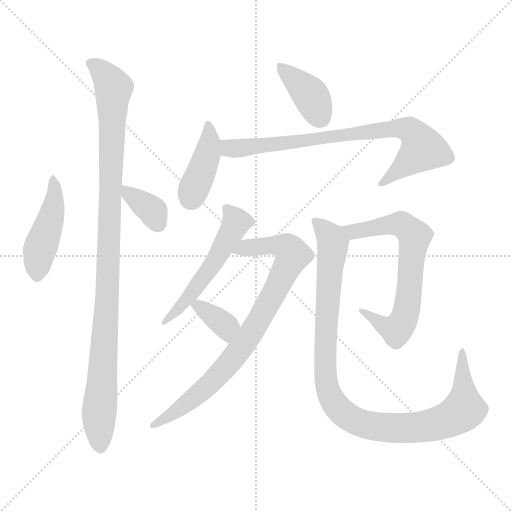
t = 0.00 s
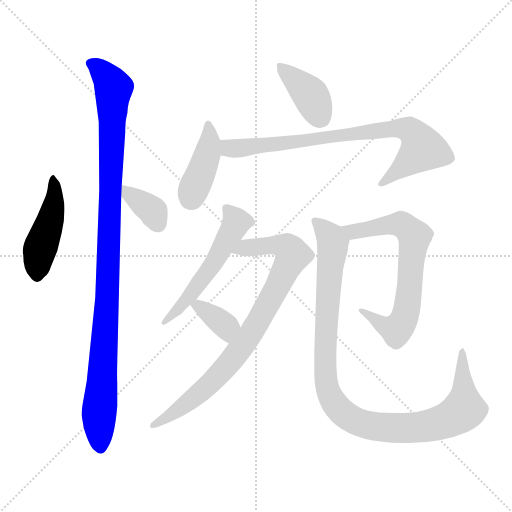
t = 1.67 s
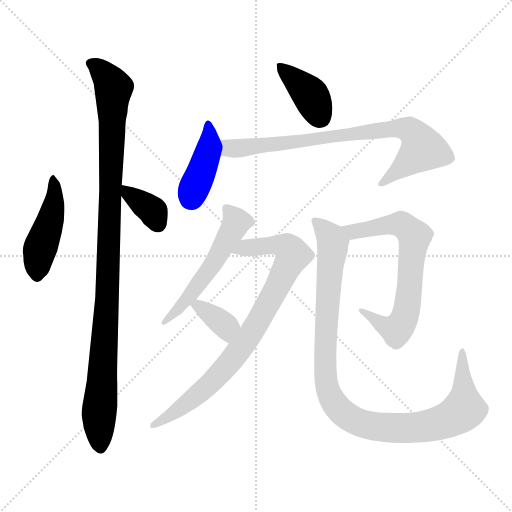
t = 3.34 s
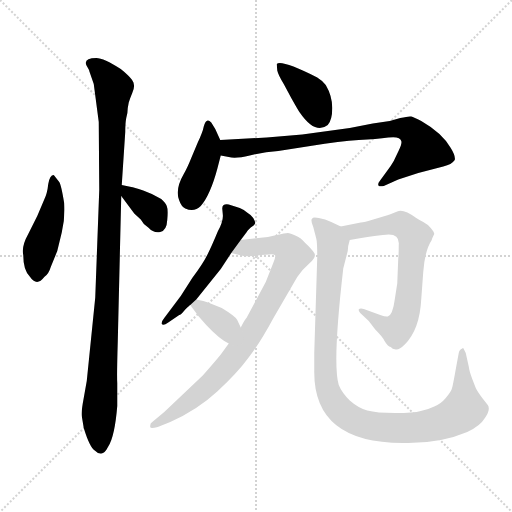
t = 5.01 s
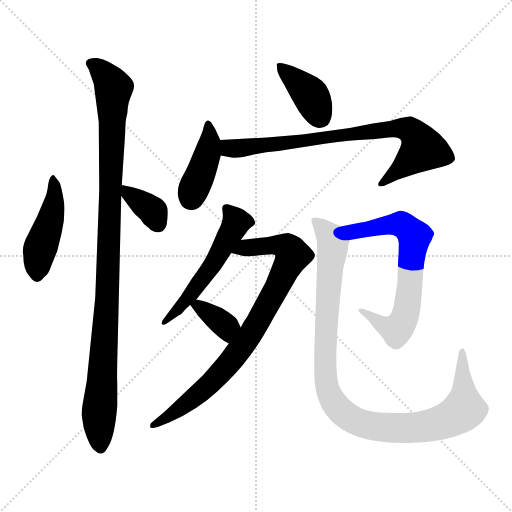
t = 6.68 s
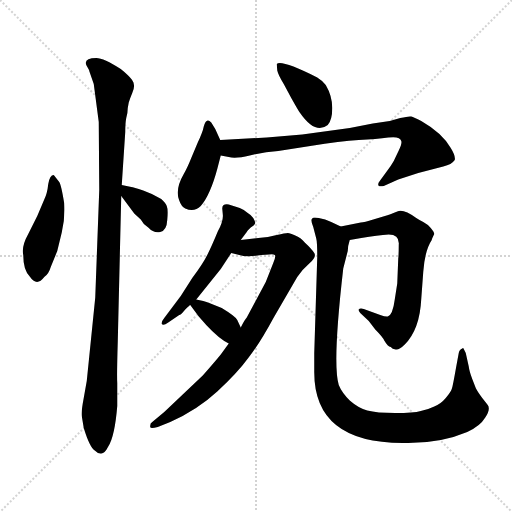
t = 8.35 s

The animated SVG that drew these frames (rendered in a browser with its animation timeline set to each time). Animation: 11 CSS @keyframes rules; one cycle of 8.35 s.

<svg version="1.1" viewBox="0 0 1024 1024" xmlns="http://www.w3.org/2000/svg">
  <g stroke="lightgray" stroke-dasharray="1,1" stroke-width="1" transform="scale(4, 4)">
    <line x1="0" y1="0" x2="256" y2="256"></line>
    <line x1="256" y1="0" x2="0" y2="256"></line>
    <line x1="128" y1="0" x2="128" y2="256"></line>
    <line x1="0" y1="128" x2="256" y2="128"></line>
  </g>
<g transform="scale(1, -1) translate(0, -848)">
   <style type="text/css">
    @keyframes keyframes0 {
      from {
       stroke: blue;
       stroke-dashoffset: 453;
       stroke-width: 128;
       }
       60% {
       animation-timing-function: step-end;
       stroke: blue;
       stroke-dashoffset: 0;
       stroke-width: 128;
       }
       to {
       stroke: black;
       stroke-width: 1024;
       }
       }
       #make-me-a-hanzi-animation-0 {
         animation: keyframes0 0.618652s both;
         animation-delay: 0.000000s;
         animation-timing-function: linear;
       }
    @keyframes keyframes1 {
      from {
       stroke: blue;
       stroke-dashoffset: 1039;
       stroke-width: 128;
       }
       77% {
       animation-timing-function: step-end;
       stroke: blue;
       stroke-dashoffset: 0;
       stroke-width: 128;
       }
       to {
       stroke: black;
       stroke-width: 1024;
       }
       }
       #make-me-a-hanzi-animation-1 {
         animation: keyframes1 1.095540s both;
         animation-delay: 0.618652s;
         animation-timing-function: linear;
       }
    @keyframes keyframes2 {
      from {
       stroke: blue;
       stroke-dashoffset: 357;
       stroke-width: 128;
       }
       54% {
       animation-timing-function: step-end;
       stroke: blue;
       stroke-dashoffset: 0;
       stroke-width: 128;
       }
       to {
       stroke: black;
       stroke-width: 1024;
       }
       }
       #make-me-a-hanzi-animation-2 {
         animation: keyframes2 0.540527s both;
         animation-delay: 1.714193s;
         animation-timing-function: linear;
       }
    @keyframes keyframes3 {
      from {
       stroke: blue;
       stroke-dashoffset: 390;
       stroke-width: 128;
       }
       56% {
       animation-timing-function: step-end;
       stroke: blue;
       stroke-dashoffset: 0;
       stroke-width: 128;
       }
       to {
       stroke: black;
       stroke-width: 1024;
       }
       }
       #make-me-a-hanzi-animation-3 {
         animation: keyframes3 0.567383s both;
         animation-delay: 2.254720s;
         animation-timing-function: linear;
       }
    @keyframes keyframes4 {
      from {
       stroke: blue;
       stroke-dashoffset: 408;
       stroke-width: 128;
       }
       57% {
       animation-timing-function: step-end;
       stroke: blue;
       stroke-dashoffset: 0;
       stroke-width: 128;
       }
       to {
       stroke: black;
       stroke-width: 1024;
       }
       }
       #make-me-a-hanzi-animation-4 {
         animation: keyframes4 0.582031s both;
         animation-delay: 2.822103s;
         animation-timing-function: linear;
       }
    @keyframes keyframes5 {
      from {
       stroke: blue;
       stroke-dashoffset: 788;
       stroke-width: 128;
       }
       72% {
       animation-timing-function: step-end;
       stroke: blue;
       stroke-dashoffset: 0;
       stroke-width: 128;
       }
       to {
       stroke: black;
       stroke-width: 1024;
       }
       }
       #make-me-a-hanzi-animation-5 {
         animation: keyframes5 0.891276s both;
         animation-delay: 3.404134s;
         animation-timing-function: linear;
       }
    @keyframes keyframes6 {
      from {
       stroke: blue;
       stroke-dashoffset: 530;
       stroke-width: 128;
       }
       63% {
       animation-timing-function: step-end;
       stroke: blue;
       stroke-dashoffset: 0;
       stroke-width: 128;
       }
       to {
       stroke: black;
       stroke-width: 1024;
       }
       }
       #make-me-a-hanzi-animation-6 {
         animation: keyframes6 0.681315s both;
         animation-delay: 4.295410s;
         animation-timing-function: linear;
       }
    @keyframes keyframes7 {
      from {
       stroke: blue;
       stroke-dashoffset: 831;
       stroke-width: 128;
       }
       73% {
       animation-timing-function: step-end;
       stroke: blue;
       stroke-dashoffset: 0;
       stroke-width: 128;
       }
       to {
       stroke: black;
       stroke-width: 1024;
       }
       }
       #make-me-a-hanzi-animation-7 {
         animation: keyframes7 0.926270s both;
         animation-delay: 4.976725s;
         animation-timing-function: linear;
       }
    @keyframes keyframes8 {
      from {
       stroke: blue;
       stroke-dashoffset: 359;
       stroke-width: 128;
       }
       54% {
       animation-timing-function: step-end;
       stroke: blue;
       stroke-dashoffset: 0;
       stroke-width: 128;
       }
       to {
       stroke: black;
       stroke-width: 1024;
       }
       }
       #make-me-a-hanzi-animation-8 {
         animation: keyframes8 0.542155s both;
         animation-delay: 5.902995s;
         animation-timing-function: linear;
       }
    @keyframes keyframes9 {
      from {
       stroke: blue;
       stroke-dashoffset: 681;
       stroke-width: 128;
       }
       69% {
       animation-timing-function: step-end;
       stroke: blue;
       stroke-dashoffset: 0;
       stroke-width: 128;
       }
       to {
       stroke: black;
       stroke-width: 1024;
       }
       }
       #make-me-a-hanzi-animation-9 {
         animation: keyframes9 0.804199s both;
         animation-delay: 6.445150s;
         animation-timing-function: linear;
       }
    @keyframes keyframes10 {
      from {
       stroke: blue;
       stroke-dashoffset: 1034;
       stroke-width: 128;
       }
       77% {
       animation-timing-function: step-end;
       stroke: blue;
       stroke-dashoffset: 0;
       stroke-width: 128;
       }
       to {
       stroke: black;
       stroke-width: 1024;
       }
       }
       #make-me-a-hanzi-animation-10 {
         animation: keyframes10 1.091471s both;
         animation-delay: 7.249349s;
         animation-timing-function: linear;
       }
</style>
<path d="M 118.5 484.0 L 107.5 498.0 Q 99.5 498.0 96.5 480.0 Q 94.5 461.0 88.5 449.0 L 74.5 416.0 L 56.5 380.0 Q 42.5 355.0 46.5 338.0 Q 46.5 308.0 59.5 295.0 Q 73.5 274.0 88.5 294.0 Q 97.5 300.0 101.5 314.0 L 114.5 346.0 L 123.5 383.0 Q 130.5 412.0 128.5 441.0 Q 122.5 478.0 118.5 484.0 Z" fill="lightgray"></path> 
<path d="M 255.5 632.0 L 257.5 643.0 Q 259.5 650.0 264.5 662.0 Q 269.5 673.0 267.5 680.0 Q 267.5 689.0 241.5 710.0 Q 207.5 732.0 192.5 732.0 Q 167.5 732.0 172.5 718.0 L 177.5 709.0 Q 178.5 708.0 178.5 706.0 L 187.5 680.0 L 197.5 604.0 L 198.5 468.0 L 190.5 253.0 L 173.5 86.0 L 165.5 41.0 Q 162.5 22.0 163.5 16.0 L 167.5 -8.0 Q 179.5 -47.0 189.5 -53.0 Q 196.5 -60.0 202.5 -59.0 Q 209.5 -59.0 216.5 -45.0 Q 229.5 -25.0 234.5 36.0 L 234.5 82.0 Q 233.5 97.0 235.5 164.0 L 242.5 456.0 L 243.5 478.0 L 250.5 584.0 Q 250.5 602.0 252.5 612.0 Q 255.5 622.0 255.5 632.0 Z" fill="lightgray"></path> 
<path d="M 242.5 456.0 L 268.5 421.0 L 281.5 409.0 Q 286.5 399.0 296.5 393.0 Q 307.5 381.0 320.5 384.0 Q 333.5 387.0 334.5 408.0 Q 336.5 429.0 333.5 436.0 Q 331.5 442.0 322.5 450.0 Q 306.5 460.0 286.5 467.0 Q 266.5 474.0 262.5 474.0 L 243.5 478.0 C 222.5 482.0 224.5 480.0 242.5 456.0 Z" fill="lightgray"></path> 
<path d="M 553.5 720.0 L 554.5 707.0 Q 556.5 698.0 567.5 680.0 L 582.5 652.0 Q 596.5 627.0 599.5 623.0 Q 630.5 578.0 655.5 598.0 Q 664.5 608.0 664.5 632.0 Q 664.5 656.0 651.5 678.0 Q 644.5 687.0 634.5 693.0 Q 562.5 729.0 553.5 720.0 Z" fill="lightgray"></path> 
<path d="M 440.5 568.0 L 430.5 590.0 L 422.5 603.0 Q 412.5 614.0 407.5 595.0 Q 405.5 584.0 395.5 563.0 L 382.5 532.0 Q 374.5 512.0 367.5 500.0 Q 349.5 469.0 358.5 447.0 Q 362.5 435.0 370.5 431.0 Q 388.5 423.0 401.5 436.0 Q 420.5 458.0 434.5 510.0 L 441.5 537.0 C 446.5 555.0 446.5 555.0 440.5 568.0 Z" fill="lightgray"></path> 
<path d="M 533.5 573.0 L 440.5 568.0 C 410.5 566.0 412.5 543.0 441.5 537.0 L 457.5 534.0 Q 470.5 530.0 499.5 537.0 Q 528.5 544.0 556.5 546.0 L 620.5 556.0 Q 681.5 566.0 717.5 568.0 Q 753.5 570.0 776.5 573.0 Q 800.5 576.0 802.5 566.0 Q 804.5 561.0 797.5 547.0 L 787.5 526.0 Q 780.5 514.0 775.5 508.0 L 759.5 486.0 Q 754.5 480.0 757.5 476.0 Q 760.5 475.0 767.5 476.0 L 796.5 489.0 L 836.5 502.0 L 886.5 515.0 Q 903.5 519.0 909.5 528.0 Q 911.5 536.0 901.5 552.0 Q 884.5 582.0 842.5 606.0 Q 827.5 614.0 822.5 615.0 Q 817.5 616.0 800.5 612.0 L 779.5 606.0 L 745.5 601.0 L 699.5 592.0 L 604.5 579.0 L 533.5 573.0 Z" fill="lightgray"></path> 
<path d="M 481.5 368.0 L 493.5 384.0 Q 494.5 387.0 501.5 393.0 Q 509.5 398.0 510.5 402.0 Q 510.5 405.0 506.5 412.0 Q 502.5 418.0 495.5 422.0 Q 487.5 429.0 479.5 432.0 L 457.5 439.0 Q 444.5 441.0 444.5 431.0 L 445.5 420.0 Q 447.5 406.0 435.5 385.0 Q 423.5 356.0 414.5 338.0 Q 405.5 320.0 384.5 292.0 L 361.5 256.0 L 328.5 212.0 Q 321.5 203.0 323.5 200.0 Q 326.5 196.0 336.5 203.0 L 358.5 218.0 Q 361.5 218.0 370.5 229.0 Q 380.5 239.0 380.5 238.0 L 392.5 249.0 L 441.5 310.0 L 462.5 342.0 L 481.5 368.0 Z" fill="lightgray"></path> 
<path d="M 516.5 372.0 L 481.5 368.0 C 451.5 365.0 433.5 349.0 462.5 342.0 L 478.5 338.0 Q 493.5 333.0 522.5 338.0 L 538.5 339.0 Q 546.5 340.0 549.5 338.0 Q 552.5 336.0 546.5 322.0 L 531.5 284.0 L 493.5 213.0 Q 489.5 209.0 481.5 193.0 L 457.5 161.0 L 441.5 139.0 Q 428.5 123.0 405.5 97.0 L 328.5 24.0 L 304.5 4.0 Q 299.5 1.0 300.5 -6.0 Q 300.5 -10.0 315.5 -6.0 L 340.5 4.0 Q 394.5 28.0 434.5 65.0 Q 474.5 102.0 496.5 132.0 Q 519.5 161.0 547.5 213.0 L 594.5 294.0 Q 605.5 310.0 619.5 322.0 Q 633.5 334.0 628.5 342.0 Q 623.5 350.0 609.5 363.0 Q 601.5 373.0 590.5 377.0 Q 580.5 382.0 575.5 382.0 Q 570.5 382.0 553.5 378.0 Q 536.5 373.0 516.5 372.0 Z" fill="lightgray"></path> 
<path d="M 380.5 238.0 L 397.5 215.0 L 412.5 198.0 Q 438.5 170.0 457.5 161.0 C 484.5 147.0 494.5 166.0 481.5 193.0 L 474.5 208.0 Q 471.5 215.0 443.5 232.0 L 418.5 242.0 Q 413.5 244.0 406.5 246.0 L 392.5 249.0 C 368.5 254.0 368.5 254.0 380.5 238.0 Z" fill="lightgray"></path> 
<path d="M 699.5 368.0 L 722.5 372.0 Q 755.5 378.0 777.5 379.0 Q 799.5 379.0 797.5 358.0 Q 797.5 338.0 796.5 331.0 L 794.5 281.0 L 789.5 249.0 Q 785.5 218.0 775.5 215.0 Q 771.5 214.0 760.5 218.0 L 727.5 230.0 Q 719.5 232.0 717.5 229.0 Q 716.5 226.0 720.5 222.0 L 737.5 206.0 L 750.5 189.0 Q 765.5 174.0 768.5 167.0 Q 775.5 155.0 781.5 154.0 Q 784.5 150.0 791.5 149.0 Q 798.5 148.0 809.5 159.0 Q 839.5 189.0 842.5 250.0 L 846.5 304.0 Q 849.5 347.0 863.5 368.0 Q 863.5 370.0 868.5 380.0 Q 868.5 384.0 861.5 392.0 Q 854.5 400.0 846.5 404.0 Q 838.5 408.0 832.5 412.0 Q 806.5 431.0 794.5 425.0 L 779.5 419.0 Q 777.5 419.0 776.5 418.0 L 746.5 409.0 Q 728.5 403.0 721.5 403.0 L 681.5 395.0 C 652.5 389.0 669.5 363.0 699.5 368.0 Z" fill="lightgray"></path> 
<path d="M 805.5 -38.0 Q 878.5 -40.0 934.5 -16.0 Q 960.5 -4.0 970.5 13.0 Q 981.5 30.0 975.5 38.0 L 964.5 52.0 Q 953.5 67.0 951.5 72.0 L 944.5 90.0 Q 938.5 106.0 937.5 115.0 L 931.5 142.0 L 927.5 150.0 Q 926.5 153.0 924.5 151.0 Q 918.5 149.0 917.5 142.0 L 912.5 115.0 Q 905.5 75.0 903.5 70.0 Q 901.5 64.0 891.5 52.0 Q 881.5 40.0 868.5 35.0 Q 856.5 29.0 841.5 26.0 Q 827.5 22.0 790.5 22.0 Q 753.5 22.0 734.5 27.0 Q 716.5 32.0 699.5 47.0 Q 683.5 63.0 677.5 78.0 Q 664.5 120.0 686.5 311.0 L 695.5 346.0 Q 695.5 356.0 699.5 368.0 C 702.5 385.0 702.5 385.0 681.5 395.0 L 662.5 404.0 Q 650.5 410.0 637.5 412.0 Q 625.5 414.0 624.5 411.0 Q 620.5 408.0 626.5 394.0 L 632.5 371.0 Q 634.5 364.0 634.5 334.0 L 628.5 142.0 L 628.5 105.0 Q 627.5 -38.0 805.5 -38.0 Z" fill="lightgray"></path> 
      <clipPath id="make-me-a-hanzi-clip-0">
      <path d="M 118.5 484.0 L 107.5 498.0 Q 99.5 498.0 96.5 480.0 Q 94.5 461.0 88.5 449.0 L 74.5 416.0 L 56.5 380.0 Q 42.5 355.0 46.5 338.0 Q 46.5 308.0 59.5 295.0 Q 73.5 274.0 88.5 294.0 Q 97.5 300.0 101.5 314.0 L 114.5 346.0 L 123.5 383.0 Q 130.5 412.0 128.5 441.0 Q 122.5 478.0 118.5 484.0 Z" fill="lightgray"></path>
      </clipPath>
      <path clip-path="url(#make-me-a-hanzi-clip-0)" d="M 106.5 492.0 L 106.5 433.0 L 79.5 350.0 L 74.5 300.0 " fill="none" id="make-me-a-hanzi-animation-0" stroke-dasharray="325 650" stroke-linecap="round"></path>

      <clipPath id="make-me-a-hanzi-clip-1">
      <path d="M 255.5 632.0 L 257.5 643.0 Q 259.5 650.0 264.5 662.0 Q 269.5 673.0 267.5 680.0 Q 267.5 689.0 241.5 710.0 Q 207.5 732.0 192.5 732.0 Q 167.5 732.0 172.5 718.0 L 177.5 709.0 Q 178.5 708.0 178.5 706.0 L 187.5 680.0 L 197.5 604.0 L 198.5 468.0 L 190.5 253.0 L 173.5 86.0 L 165.5 41.0 Q 162.5 22.0 163.5 16.0 L 167.5 -8.0 Q 179.5 -47.0 189.5 -53.0 Q 196.5 -60.0 202.5 -59.0 Q 209.5 -59.0 216.5 -45.0 Q 229.5 -25.0 234.5 36.0 L 234.5 82.0 Q 233.5 97.0 235.5 164.0 L 242.5 456.0 L 243.5 478.0 L 250.5 584.0 Q 250.5 602.0 252.5 612.0 Q 255.5 622.0 255.5 632.0 Z" fill="lightgray"></path>
      </clipPath>
      <path clip-path="url(#make-me-a-hanzi-clip-1)" d="M 185.5 720.0 L 207.5 701.0 L 227.5 671.0 L 214.5 249.0 L 197.5 3.0 L 200.5 -46.0 " fill="none" id="make-me-a-hanzi-animation-1" stroke-dasharray="911 1822" stroke-linecap="round"></path>

      <clipPath id="make-me-a-hanzi-clip-2">
      <path d="M 242.5 456.0 L 268.5 421.0 L 281.5 409.0 Q 286.5 399.0 296.5 393.0 Q 307.5 381.0 320.5 384.0 Q 333.5 387.0 334.5 408.0 Q 336.5 429.0 333.5 436.0 Q 331.5 442.0 322.5 450.0 Q 306.5 460.0 286.5 467.0 Q 266.5 474.0 262.5 474.0 L 243.5 478.0 C 222.5 482.0 224.5 480.0 242.5 456.0 Z" fill="lightgray"></path>
      </clipPath>
      <path clip-path="url(#make-me-a-hanzi-clip-2)" d="M 247.5 472.0 L 302.5 429.0 L 315.5 401.0 " fill="none" id="make-me-a-hanzi-animation-2" stroke-dasharray="229 458" stroke-linecap="round"></path>

      <clipPath id="make-me-a-hanzi-clip-3">
      <path d="M 553.5 720.0 L 554.5 707.0 Q 556.5 698.0 567.5 680.0 L 582.5 652.0 Q 596.5 627.0 599.5 623.0 Q 630.5 578.0 655.5 598.0 Q 664.5 608.0 664.5 632.0 Q 664.5 656.0 651.5 678.0 Q 644.5 687.0 634.5 693.0 Q 562.5 729.0 553.5 720.0 Z" fill="lightgray"></path>
      </clipPath>
      <path clip-path="url(#make-me-a-hanzi-clip-3)" d="M 558.5 714.0 L 618.5 661.0 L 641.5 612.0 " fill="none" id="make-me-a-hanzi-animation-3" stroke-dasharray="262 524" stroke-linecap="round"></path>

      <clipPath id="make-me-a-hanzi-clip-4">
      <path d="M 440.5 568.0 L 430.5 590.0 L 422.5 603.0 Q 412.5 614.0 407.5 595.0 Q 405.5 584.0 395.5 563.0 L 382.5 532.0 Q 374.5 512.0 367.5 500.0 Q 349.5 469.0 358.5 447.0 Q 362.5 435.0 370.5 431.0 Q 388.5 423.0 401.5 436.0 Q 420.5 458.0 434.5 510.0 L 441.5 537.0 C 446.5 555.0 446.5 555.0 440.5 568.0 Z" fill="lightgray"></path>
      </clipPath>
      <path clip-path="url(#make-me-a-hanzi-clip-4)" d="M 415.5 598.0 L 416.5 544.0 L 382.5 452.0 " fill="none" id="make-me-a-hanzi-animation-4" stroke-dasharray="280 560" stroke-linecap="round"></path>

      <clipPath id="make-me-a-hanzi-clip-5">
      <path d="M 533.5 573.0 L 440.5 568.0 C 410.5 566.0 412.5 543.0 441.5 537.0 L 457.5 534.0 Q 470.5 530.0 499.5 537.0 Q 528.5 544.0 556.5 546.0 L 620.5 556.0 Q 681.5 566.0 717.5 568.0 Q 753.5 570.0 776.5 573.0 Q 800.5 576.0 802.5 566.0 Q 804.5 561.0 797.5 547.0 L 787.5 526.0 Q 780.5 514.0 775.5 508.0 L 759.5 486.0 Q 754.5 480.0 757.5 476.0 Q 760.5 475.0 767.5 476.0 L 796.5 489.0 L 836.5 502.0 L 886.5 515.0 Q 903.5 519.0 909.5 528.0 Q 911.5 536.0 901.5 552.0 Q 884.5 582.0 842.5 606.0 Q 827.5 614.0 822.5 615.0 Q 817.5 616.0 800.5 612.0 L 779.5 606.0 L 745.5 601.0 L 699.5 592.0 L 604.5 579.0 L 533.5 573.0 Z" fill="lightgray"></path>
      </clipPath>
      <path clip-path="url(#make-me-a-hanzi-clip-5)" d="M 448.5 561.0 L 458.5 551.0 L 487.5 552.0 L 776.5 590.0 L 818.5 588.0 L 833.5 575.0 L 844.5 548.0 L 762.5 480.0 " fill="none" id="make-me-a-hanzi-animation-5" stroke-dasharray="660 1320" stroke-linecap="round"></path>

      <clipPath id="make-me-a-hanzi-clip-6">
      <path d="M 481.5 368.0 L 493.5 384.0 Q 494.5 387.0 501.5 393.0 Q 509.5 398.0 510.5 402.0 Q 510.5 405.0 506.5 412.0 Q 502.5 418.0 495.5 422.0 Q 487.5 429.0 479.5 432.0 L 457.5 439.0 Q 444.5 441.0 444.5 431.0 L 445.5 420.0 Q 447.5 406.0 435.5 385.0 Q 423.5 356.0 414.5 338.0 Q 405.5 320.0 384.5 292.0 L 361.5 256.0 L 328.5 212.0 Q 321.5 203.0 323.5 200.0 Q 326.5 196.0 336.5 203.0 L 358.5 218.0 Q 361.5 218.0 370.5 229.0 Q 380.5 239.0 380.5 238.0 L 392.5 249.0 L 441.5 310.0 L 462.5 342.0 L 481.5 368.0 Z" fill="lightgray"></path>
      </clipPath>
      <path clip-path="url(#make-me-a-hanzi-clip-6)" d="M 456.5 427.0 L 472.5 404.0 L 434.5 334.0 L 385.5 264.0 L 329.5 205.0 " fill="none" id="make-me-a-hanzi-animation-6" stroke-dasharray="402 804" stroke-linecap="round"></path>

      <clipPath id="make-me-a-hanzi-clip-7">
      <path d="M 516.5 372.0 L 481.5 368.0 C 451.5 365.0 433.5 349.0 462.5 342.0 L 478.5 338.0 Q 493.5 333.0 522.5 338.0 L 538.5 339.0 Q 546.5 340.0 549.5 338.0 Q 552.5 336.0 546.5 322.0 L 531.5 284.0 L 493.5 213.0 Q 489.5 209.0 481.5 193.0 L 457.5 161.0 L 441.5 139.0 Q 428.5 123.0 405.5 97.0 L 328.5 24.0 L 304.5 4.0 Q 299.5 1.0 300.5 -6.0 Q 300.5 -10.0 315.5 -6.0 L 340.5 4.0 Q 394.5 28.0 434.5 65.0 Q 474.5 102.0 496.5 132.0 Q 519.5 161.0 547.5 213.0 L 594.5 294.0 Q 605.5 310.0 619.5 322.0 Q 633.5 334.0 628.5 342.0 Q 623.5 350.0 609.5 363.0 Q 601.5 373.0 590.5 377.0 Q 580.5 382.0 575.5 382.0 Q 570.5 382.0 553.5 378.0 Q 536.5 373.0 516.5 372.0 Z" fill="lightgray"></path>
      </clipPath>
      <path clip-path="url(#make-me-a-hanzi-clip-7)" d="M 467.5 345.0 L 490.5 353.0 L 552.5 358.0 L 574.5 353.0 L 585.5 338.0 L 514.5 200.0 L 447.5 110.0 L 396.5 59.0 L 308.5 -3.0 " fill="none" id="make-me-a-hanzi-animation-7" stroke-dasharray="703 1406" stroke-linecap="round"></path>

      <clipPath id="make-me-a-hanzi-clip-8">
      <path d="M 380.5 238.0 L 397.5 215.0 L 412.5 198.0 Q 438.5 170.0 457.5 161.0 C 484.5 147.0 494.5 166.0 481.5 193.0 L 474.5 208.0 Q 471.5 215.0 443.5 232.0 L 418.5 242.0 Q 413.5 244.0 406.5 246.0 L 392.5 249.0 C 368.5 254.0 368.5 254.0 380.5 238.0 Z" fill="lightgray"></path>
      </clipPath>
      <path clip-path="url(#make-me-a-hanzi-clip-8)" d="M 388.5 235.0 L 397.5 236.0 L 451.5 196.0 L 456.5 170.0 " fill="none" id="make-me-a-hanzi-animation-8" stroke-dasharray="231 462" stroke-linecap="round"></path>

      <clipPath id="make-me-a-hanzi-clip-9">
      <path d="M 699.5 368.0 L 722.5 372.0 Q 755.5 378.0 777.5 379.0 Q 799.5 379.0 797.5 358.0 Q 797.5 338.0 796.5 331.0 L 794.5 281.0 L 789.5 249.0 Q 785.5 218.0 775.5 215.0 Q 771.5 214.0 760.5 218.0 L 727.5 230.0 Q 719.5 232.0 717.5 229.0 Q 716.5 226.0 720.5 222.0 L 737.5 206.0 L 750.5 189.0 Q 765.5 174.0 768.5 167.0 Q 775.5 155.0 781.5 154.0 Q 784.5 150.0 791.5 149.0 Q 798.5 148.0 809.5 159.0 Q 839.5 189.0 842.5 250.0 L 846.5 304.0 Q 849.5 347.0 863.5 368.0 Q 863.5 370.0 868.5 380.0 Q 868.5 384.0 861.5 392.0 Q 854.5 400.0 846.5 404.0 Q 838.5 408.0 832.5 412.0 Q 806.5 431.0 794.5 425.0 L 779.5 419.0 Q 777.5 419.0 776.5 418.0 L 746.5 409.0 Q 728.5 403.0 721.5 403.0 L 681.5 395.0 C 652.5 389.0 669.5 363.0 699.5 368.0 Z" fill="lightgray"></path>
      </clipPath>
      <path clip-path="url(#make-me-a-hanzi-clip-9)" d="M 688.5 393.0 L 706.5 385.0 L 802.5 399.0 L 827.5 374.0 L 816.5 244.0 L 801.5 198.0 L 790.5 188.0 L 770.5 195.0 L 722.5 227.0 " fill="none" id="make-me-a-hanzi-animation-9" stroke-dasharray="553 1106" stroke-linecap="round"></path>

      <clipPath id="make-me-a-hanzi-clip-10">
      <path d="M 805.5 -38.0 Q 878.5 -40.0 934.5 -16.0 Q 960.5 -4.0 970.5 13.0 Q 981.5 30.0 975.5 38.0 L 964.5 52.0 Q 953.5 67.0 951.5 72.0 L 944.5 90.0 Q 938.5 106.0 937.5 115.0 L 931.5 142.0 L 927.5 150.0 Q 926.5 153.0 924.5 151.0 Q 918.5 149.0 917.5 142.0 L 912.5 115.0 Q 905.5 75.0 903.5 70.0 Q 901.5 64.0 891.5 52.0 Q 881.5 40.0 868.5 35.0 Q 856.5 29.0 841.5 26.0 Q 827.5 22.0 790.5 22.0 Q 753.5 22.0 734.5 27.0 Q 716.5 32.0 699.5 47.0 Q 683.5 63.0 677.5 78.0 Q 664.5 120.0 686.5 311.0 L 695.5 346.0 Q 695.5 356.0 699.5 368.0 C 702.5 385.0 702.5 385.0 681.5 395.0 L 662.5 404.0 Q 650.5 410.0 637.5 412.0 Q 625.5 414.0 624.5 411.0 Q 620.5 408.0 626.5 394.0 L 632.5 371.0 Q 634.5 364.0 634.5 334.0 L 628.5 142.0 L 628.5 105.0 Q 627.5 -38.0 805.5 -38.0 Z" fill="lightgray"></path>
      </clipPath>
      <path clip-path="url(#make-me-a-hanzi-clip-10)" d="M 631.5 406.0 L 664.5 364.0 L 650.5 111.0 L 655.5 67.0 L 680.5 26.0 L 723.5 1.0 L 774.5 -8.0 L 843.5 -6.0 L 903.5 12.0 L 928.5 29.0 L 923.5 144.0 " fill="none" id="make-me-a-hanzi-animation-10" stroke-dasharray="906 1812" stroke-linecap="round"></path>

</g>
</svg>
